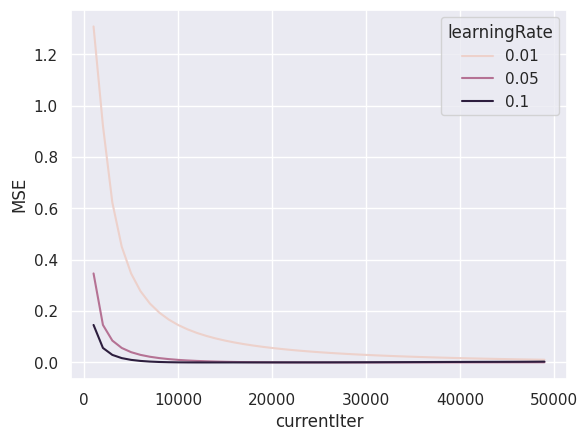

The matplotlib source for this figure:
import numpy as np
import pandas as pd
import matplotlib.pyplot as plt
import seaborn as sns
sns.set(style='darkgrid')

# define the sigmoid function and derivatives sigmoid
def sigmoid(z):
    return 1/(1+np.exp(-z))
def dersigmoid(a):
    return a*(1-a) 
# The training data and target
X = np.array([
        [1, 0, 0, 0, 0, 0, 0, 0], 
        [0, 1, 0, 0, 0, 0, 0, 0], 
        [0, 0, 1, 0, 0, 0, 0, 0], 
        [0, 0, 0, 1, 0, 0, 0, 0], 
        [0, 0, 0, 0, 1, 0, 0, 0], 
        [0, 0, 0, 0, 0, 1, 0, 0],
        [0, 0, 0, 0, 0, 0, 1, 0], 
        [0, 0, 0, 0, 0, 0, 0, 1]
        ])
y = np.array([
        [1, 0, 0, 0, 0, 0, 0, 0], 
        [0, 1, 0, 0, 0, 0, 0, 0], 
        [0, 0, 1, 0, 0, 0, 0, 0], 
        [0, 0, 0, 1, 0, 0, 0, 0], 
        [0, 0, 0, 0, 1, 0, 0, 0], 
        [0, 0, 0, 0, 0, 1, 0, 0],
        [0, 0, 0, 0, 0, 0, 1, 0], 
        [0, 0, 0, 0, 0, 0, 0, 1]
        ])
# Number of nodes in each layer 
input_dim = 8
hidden_dim = 3
output_dim = 8

# Initialize weight decay parameter lambda
weightDecay = 0.001
learningCurve =[]

# Start training
for learningRate in [0.01, 0.05, 0.1]:
    
    # Initialize random weights 
    W1 = np.random.normal(0,0.01,size=(input_dim, hidden_dim))
    W2 = np.random.normal(0,0.01,size=(hidden_dim, output_dim))
    # Initialize random bias term
    b1 = np.random.normal(0,0.01, size=(input_dim, hidden_dim))
    b2 = np.random.normal(0,0.01, size=(input_dim, output_dim))
    
    for i in range(1,50000):
        # forward
        l0 = X
        l1 = sigmoid(np.dot(l0, W1)+b1)
        l2 = sigmoid(np.dot(l1, W2)+b2)
        # backward
        l2_error = y - l2
        l2_delta = l2_error*dersigmoid(l2)
        l1_error = l2_delta.dot(W2.T)
        l1_delta = l1_error*dersigmoid(l1)
        # Updata weights and bias
        W2 += learningRate*(l1.T.dot(l2_delta) + weightDecay * W2)
        W1 += learningRate*(l0.T.dot(l1_delta) + weightDecay * W1)
        b1 += learningRate*l1_delta
        b2 += learningRate*l2_delta
        # store the error for learning curve
        if (i%1000==0):
            learningCurve.append([i, learningRate, np.sum(1/2 * np.dot(l2_error.T, l2_error))])
            

print(l2)
print(y)
learningCurveDf = pd.DataFrame(learningCurve, columns=('currentIter','learningRate', 'MSE'))
sns.lineplot(x='currentIter', y='MSE', hue= 'learningRate',legend='full',data=learningCurveDf)
plt.show()
